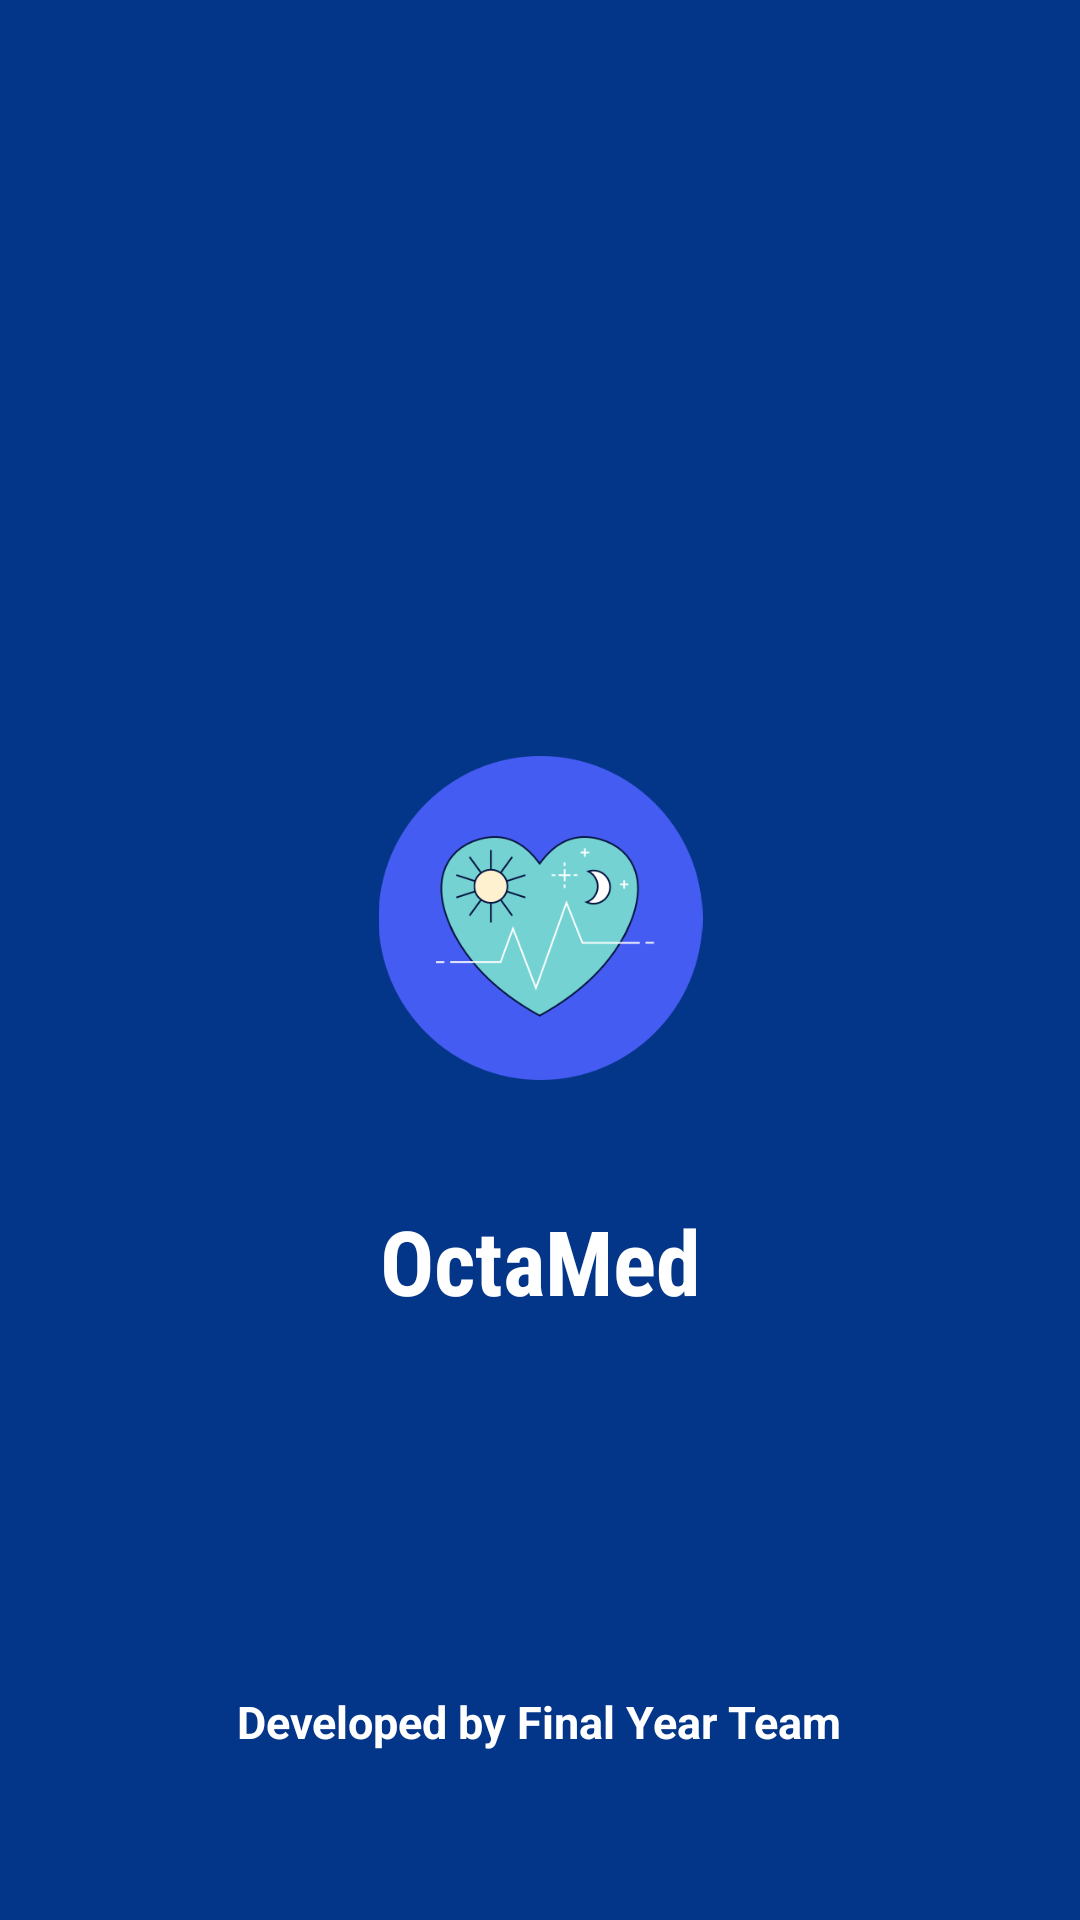

This screen was rendered from an Android layout file. Write that file and the resources it references.
<!-- AndroidManifest.xml: application theme Theme.OctaMed -->
<!-- res/layout/activity_main.xml -->
<?xml version="1.0" encoding="utf-8"?>
<androidx.constraintlayout.widget.ConstraintLayout xmlns:android="http://schemas.android.com/apk/res/android"
    xmlns:app="http://schemas.android.com/apk/res-auto"
    xmlns:tools="http://schemas.android.com/tools"
    android:layout_width="match_parent"
    android:layout_height="match_parent"
    android:background="#033588"
    tools:context=".MainActivity">

    <ImageView
        android:id="@+id/imageView2"
        android:layout_width="113dp"
        android:layout_height="108dp"
        android:layout_marginTop="252dp"
        app:layout_constraintEnd_toEndOf="parent"
        app:layout_constraintStart_toStartOf="parent"
        app:layout_constraintTop_toTopOf="parent"
        app:srcCompat="@drawable/heart_icon" />

    <TextView
        android:id="@+id/textView"
        android:layout_width="wrap_content"
        android:layout_height="wrap_content"
        android:layout_marginTop="40dp"
        android:text="OctaMed"
        android:textColor="@color/white"
        android:fontFamily="sans-serif-condensed"
        android:textStyle="bold"
        android:textSize="30dp"
        app:layout_constraintEnd_toEndOf="@+id/imageView2"
        app:layout_constraintHorizontal_bias="0.49"
        app:layout_constraintStart_toStartOf="@+id/imageView2"
        app:layout_constraintTop_toBottomOf="@+id/imageView2" />

    <TextView
        android:id="@+id/textView2"
        android:layout_width="wrap_content"
        android:layout_height="wrap_content"
        android:layout_marginBottom="56dp"
        android:text="Developed by Final Year Team"
        android:textColor="@color/white"
        android:textStyle="bold"
        android:textSize="15dp"
        app:layout_constraintBottom_toBottomOf="parent"
        app:layout_constraintEnd_toEndOf="parent"
        app:layout_constraintHorizontal_bias="0.498"
        app:layout_constraintStart_toStartOf="parent" />


</androidx.constraintlayout.widget.ConstraintLayout>
<!-- resources referenced by this layout -->
<resources>
  <!-- drawable heart_icon: png bitmap (drawable-v24, 9373 bytes) -->
  <style name="Theme.OctaMed" parent="Theme.MaterialComponents.DayNight.NoActionBar">
          
          <item name="colorPrimary">#033588</item>
          <item name="colorPrimaryVariant">@color/black</item>
          <item name="colorOnPrimary">@color/white</item>
          
          <item name="colorSecondary">@color/teal_200</item>
          <item name="colorSecondaryVariant">@color/teal_700</item>
          <item name="colorOnSecondary">@color/black</item>
          
          <item name="android:statusBarColor" tools:targetApi="l">?attr/colorPrimaryVariant</item>
          
      </style>
  <!-- not gathered from this repository: default colours our renderer supplied (Android Studio template values) -->
  <color name="teal_200">#FF03DAC5</color>
  <color name="teal_700">#FF018786</color>
  <color name="black">#FF000000</color>
  <color name="white">#FFFFFFFF</color>
</resources>
